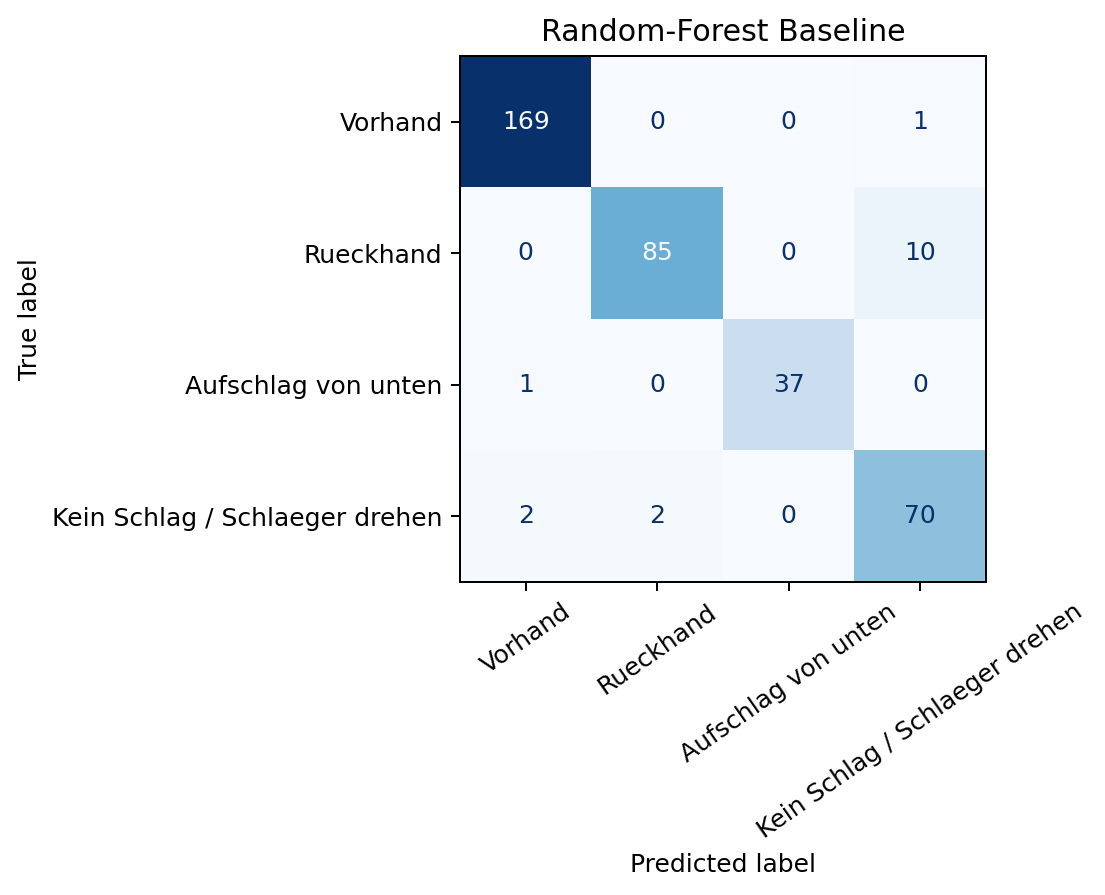

The file beside this chart, header and first rows:
, Vorhand, Rueckhand, Aufschlag von unten, Kein Schlag / Schlaeger drehen
Vorhand, 169, 0, 0, 1
Rueckhand, 0, 85, 0, 10
Aufschlag von unten, 1, 0, 37, 0
Kein Schlag / Schlaeger drehen, 2, 2, 0, 70
